Run: headless pygame with SDL's dummy video driver; simulated clock (each Clock.tick advances the game by its frame time, no real sleeping); random seed 0; keys injected as events and as key.get_pressed() state; no mouse input.
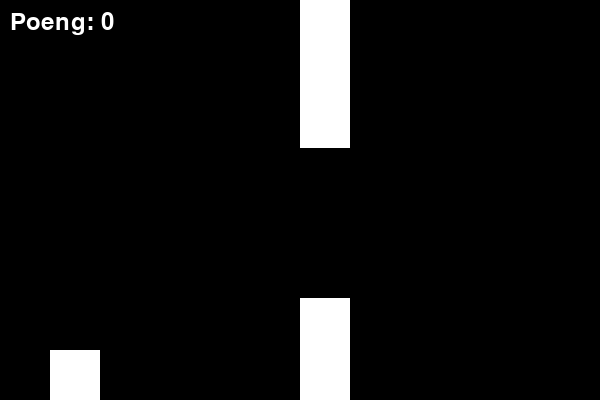
Frame 1 of 2 · flips 1–60 · no input
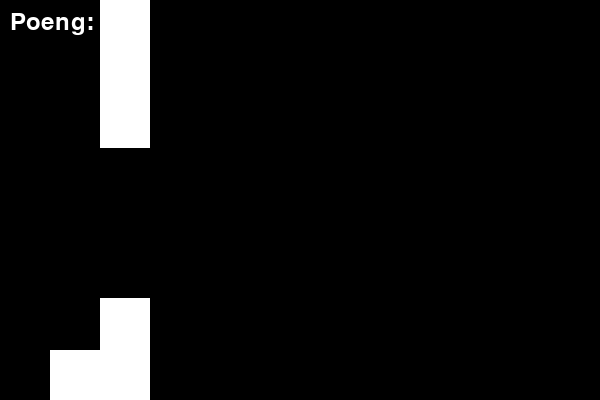
Frame 2 of 2 · flips 61–180 · tapped SPACE, RETURN · held RIGHT (→), D (game ended)

The pygame program that drew these frames:

import pygame
import random

# Initialiserer pygame
pygame.init()

# Definerer farger
HVIT = (255, 255, 255)

# Definerer vindusstørrelse
VINDU_BREDDE = 600
VINDU_HØYDE = 400
FPS = 40
klokke = pygame.time.Clock()
vindu = pygame.display.set_mode((VINDU_BREDDE, VINDU_HØYDE))
pygame.display.set_caption("Flappy Bird")


# Fuglklasse
class Fugl:
    def __init__(self, x, y):
        self.x = x
        self.y = y
        self.fart = 0
        
    def hopp(self):
        self.fart = -10
    
    def oppdater(self):
        self.fart += 1
        self.y += self.fart
        # Begrenser bevegelse til å være innenfor vinduet
        self.y = max(0, min(VINDU_HØYDE - 50, self.y))
    
    def tegn(self):
        pygame.draw.rect(vindu, HVIT, (self.x, self.y, 50, 50))

# Rørklasse
class Rør:
    def __init__(self, x, høyde):
        self.x = x
        self.høyde = høyde
        self.passert = False
    
    def oppdater(self):
        self.x -= 5
    
    def tegn(self):
        pygame.draw.rect(vindu, HVIT, (self.x, 0, 50, self.høyde))
        pygame.draw.rect(vindu, HVIT, (self.x, self.høyde + 150, 50, VINDU_HØYDE - self.høyde - 150))

# Spillklasse
class Spill:
    def __init__(self):
        self.fugl = Fugl(50, VINDU_HØYDE // 2 - 25)
        self.rør = Rør(VINDU_BREDDE, random.randint(50, VINDU_HØYDE - 200))
        self.poeng = 0
    
    def start(self):
        while True:
            for event in pygame.event.get():
                if event.type == pygame.QUIT:
                    pygame.quit()
                    quit()
                # Spilleren kan hoppe ved å trykke opp-pilen
                if event.type == pygame.KEYDOWN and event.key == pygame.K_UP:
                    self.fugl.hopp()
            
            self.fugl.oppdater()
            self.rør.oppdater()
            
            # Sjekker kollisjon med rør
            if self.fugl.x < self.rør.x + 50 and self.fugl.x + 50 > self.rør.x:
                if self.fugl.y < self.rør.høyde or self.fugl.y + 50 > self.rør.høyde + 150:
                    print("Spillet er slutt! Poeng: ", self.poeng)
                    pygame.quit()
                    quit()
            
            # Sjekker om røret er passert fuglen, øker poeng hvis det er tilfelle
            if self.rør.x < self.fugl.x and not self.rør.passert:
                self.poeng += 1
                self.rør.passert = True
            
            # Oppdaterer rør-passeringstatus
            if self.rør.x + 50 < self.fugl.x:
                self.rør.passert = False
            
            # Tegner alt på skjermen
            vindu.fill((0, 0, 0))
            self.fugl.tegn()
            self.rør.tegn()
            # Tegner poengtelling på skjermen
            font = pygame.font.Font(None, 36)
            tekst = font.render(f'Poeng: {self.poeng}', True, HVIT)
            vindu.blit(tekst, (10, 10))
            pygame.display.update()
            
            # Legger til pause for å gjøre spillet spillbart
            pygame.time.delay(30)

# Starter spillet
if __name__ == "__main__":
    nytt_spill = Spill()
    nytt_spill.start()


pygame.display.flip()
klokke.tick(FPS)
